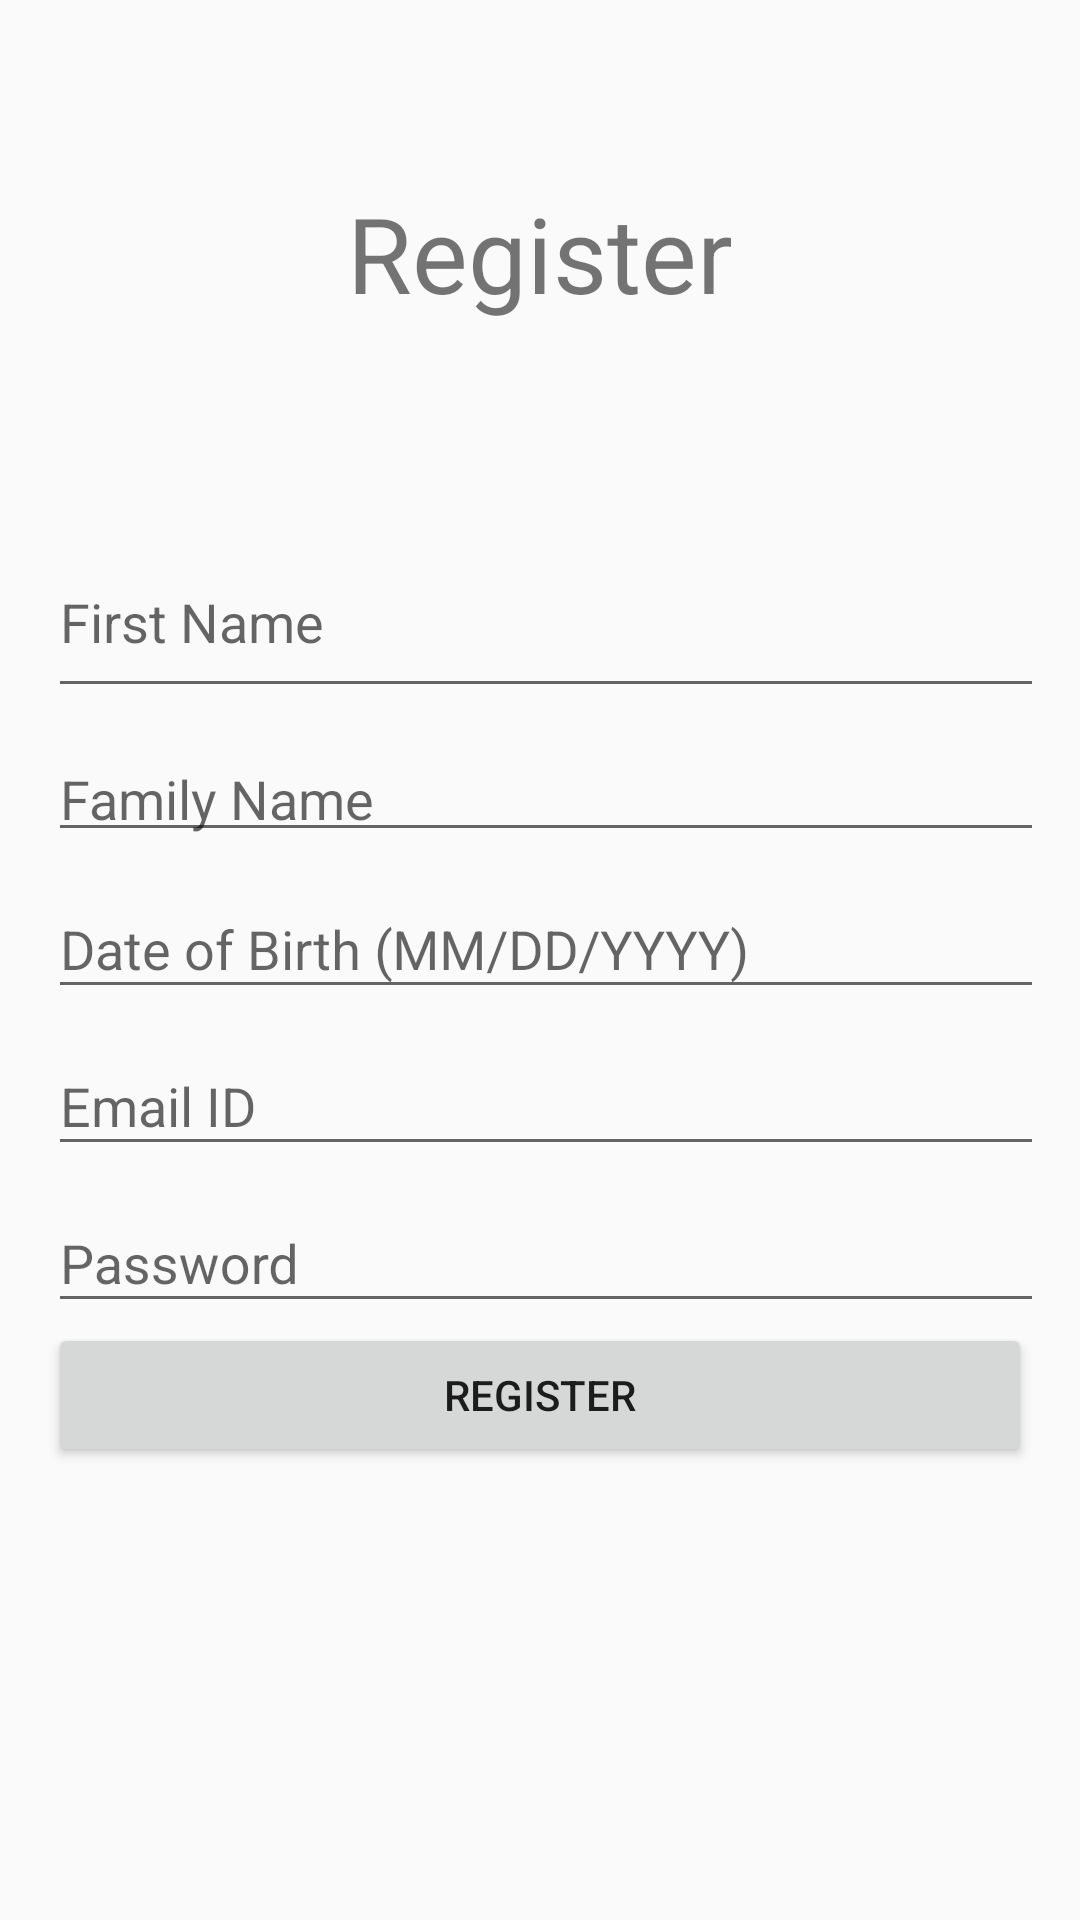

Reconstruct the res/layout file that produces this screen, plus the resources it refers to.
<!-- AndroidManifest.xml: application theme AppTheme -->
<!-- res/layout/activity_register.xml -->
<?xml version="1.0" encoding="utf-8"?>
<ScrollView android:layout_height="match_parent"
    android:layout_width="match_parent"
    xmlns:android="http://schemas.android.com/apk/res/android" >
<RelativeLayout xmlns:android="http://schemas.android.com/apk/res/android"
    xmlns:app="http://schemas.android.com/apk/res-auto"
    xmlns:tools="http://schemas.android.com/tools"
    android:layout_width="match_parent"
    android:layout_height="match_parent"
    android:background="@drawable/picture"
    android:paddingBottom="16dp"
    android:paddingLeft="16dp"
    android:paddingRight="16dp"
    android:paddingTop="16dp"
    tools:context=".Register">
    
    <TextView
        android:layout_width="wrap_content"
        android:layout_height="wrap_content"
        android:text="@string/register"
        android:textSize="35dp"
        android:layout_centerHorizontal="true"
       android:textColorHighlight="@color/colorPrimaryDark"
        android:layout_marginTop="45dp" />

    <LinearLayout
        android:layout_width="match_parent"
        android:layout_height="wrap_content"
        android:layout_marginTop="150dp"
        android:orientation="vertical">

        <com.google.android.material.textfield.TextInputLayout
            android:layout_width="wrap_content"
            android:layout_height="wrap_content">
         
            <EditText
                android:id="@+id/firstname"
                android:layout_width="395dp"
                android:layout_height="59dp"
                android:hint="First Name"
                android:textColorHint="#ff0000"
                android:inputType="textPersonName" />
        </com.google.android.material.textfield.TextInputLayout>

        <com.google.android.material.textfield.TextInputLayout
            android:layout_width="wrap_content"
            android:layout_height="wrap_content">
            
            <EditText
                android:id="@+id/familyname"
                android:layout_width="397dp"
                android:layout_height="37dp"
                android:hint="Family Name"
                android:textColorHint="#ff0000"
                android:inputType="textPersonName" />
        </com.google.android.material.textfield.TextInputLayout>

        <com.google.android.material.textfield.TextInputLayout
            android:layout_width="wrap_content"
            android:layout_height="wrap_content">

            
            <EditText
                android:id="@+id/dob"
                android:layout_width="379dp"
                android:layout_height="wrap_content"
                android:textColorHint="#ff0000"
                android:hint="Date of Birth (MM/DD/YYYY)" />


        </com.google.android.material.textfield.TextInputLayout>

        <com.google.android.material.textfield.TextInputLayout
            android:layout_width="wrap_content"
            android:layout_height="wrap_content">
            
            <EditText
                android:id="@+id/emailid"
                android:layout_width="379dp"
                android:layout_height="wrap_content"
                android:hint="Email ID"
                android:textColorHint="#ff0000"
                android:inputType="textEmailAddress" />
        </com.google.android.material.textfield.TextInputLayout>

        <com.google.android.material.textfield.TextInputLayout
            android:layout_width="wrap_content"
            android:layout_height="wrap_content">
            
            <EditText
                android:id="@+id/password"
                android:layout_width="379dp"
                android:layout_height="wrap_content"
                android:hint="Password"
                android:textColorHint="#ff0000"
                android:inputType="textPassword" />
        </com.google.android.material.textfield.TextInputLayout>
        
        <Button
            android:layout_width="match_parent"
            android:layout_height="wrap_content"
            android:text="REGISTER"
            android:id="@+id/rstrbtn">
        </Button>
    </LinearLayout>
</RelativeLayout>
</ScrollView>
<!-- resources referenced by this layout -->
<resources>
  <string name="register">Register</string>
  <style name="AppTheme" parent="Theme.AppCompat.Light.DarkActionBar">
          
          <item name="colorPrimary">@color/colorPrimaryDark</item>
          <item name="colorPrimaryDark">@color/colorPrimaryDark</item>
          <item name="colorAccent">#ff0000</item>
      </style>
  <!-- not gathered from this repository: default colours our renderer supplied (Android Studio template values) -->
  <color name="colorPrimaryDark">#FF3700B3</color>
</resources>
